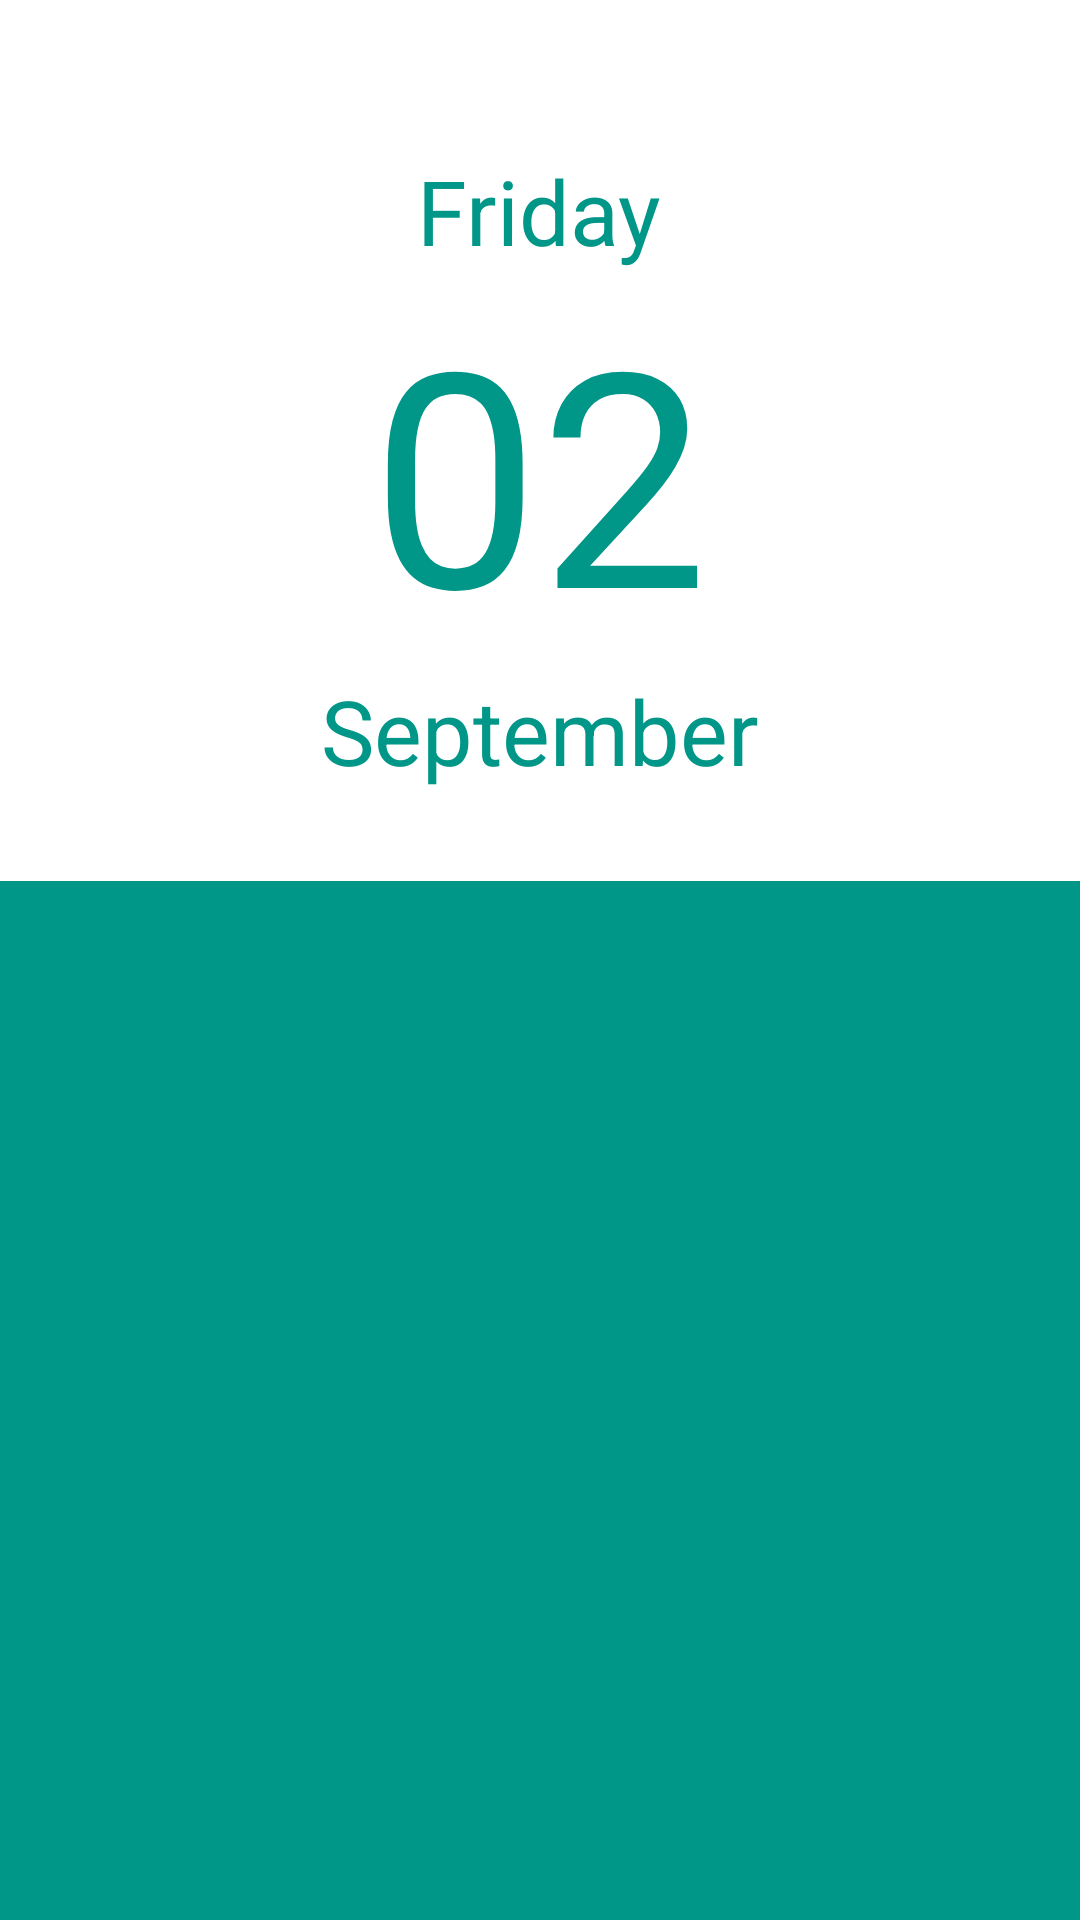

The Android layout XML behind this screen, and the referenced resources:
<!-- AndroidManifest.xml: application theme Theme.AppCompat.NoActionBar -->
<!-- res/layout/fragment_home_view.xml -->
<FrameLayout xmlns:android="http://schemas.android.com/apk/res/android"
    xmlns:tools="http://schemas.android.com/tools" android:layout_width="match_parent"
    android:layout_height="match_parent" tools:context="ntu.com.mylife.view.HomeView"
    android:background="#FFF"
    >


    <LinearLayout
        android:orientation="vertical"
        android:layout_width="match_parent"
        android:layout_height="match_parent"
        >
        <TextView
            android:layout_width="wrap_content"
            android:layout_height="wrap_content"
            android:text="Friday"
            android:textColor="#009688"
            android:textSize="30dp"
            android:id="@+id/today_fragment_day_main_page"
            android:layout_gravity="center_horizontal"
            android:layout_marginTop="50dp"
            />

        <TextView
            android:layout_width="wrap_content"
            android:layout_height="wrap_content"
            android:text="02"
            android:textSize="100dp"
            android:textColor="#009688"
            android:id="@+id/today_fragment_number_day_main_page"
            android:layout_gravity="center_horizontal"
            />

        <TextView
            android:layout_width="wrap_content"
            android:layout_height="wrap_content"
            android:text="September"
            android:textColor="#009688"
            android:textSize="30dp"
            android:id="@+id/today_fragment_month_main_page"
            android:layout_gravity="center_horizontal"
            />

        <LinearLayout
            android:orientation="vertical"
            android:layout_width="match_parent"
            android:layout_height="match_parent"
            android:layout_marginTop="30dp"
            >

            <android.support.v7.widget.RecyclerView
                android:id="@+id/current_schedule_recyler_view"
                android:layout_width="match_parent"
                android:layout_height="match_parent"
                android:background="#009688"
                android:scrollbars="vertical"
                >

            </android.support.v7.widget.RecyclerView>


        </LinearLayout>
    </LinearLayout>
</FrameLayout>
<!-- resources referenced by this layout -->
<resources>

</resources>
